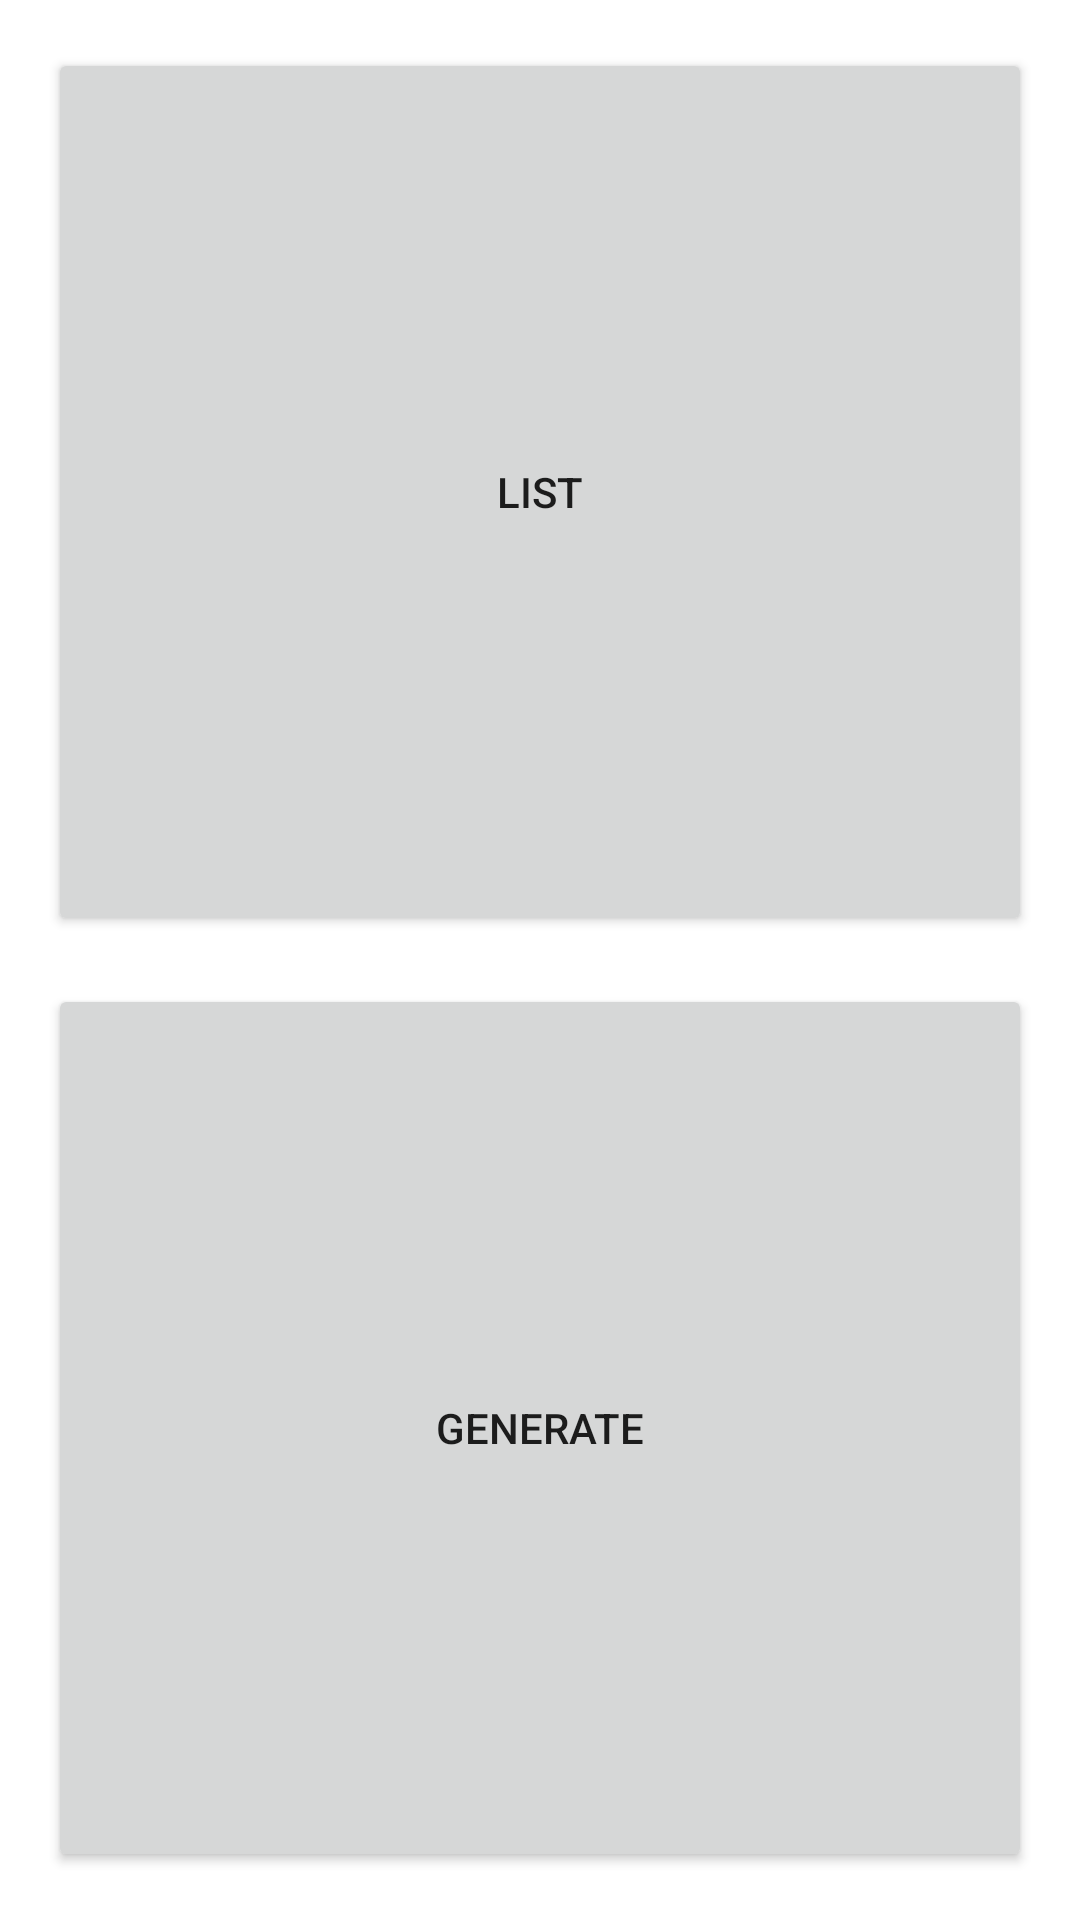

Android layout source for this screen:
<!-- AndroidManifest.xml: application theme Theme.Random2 -->
<!-- res/layout/activity_main.xml -->
<?xml version="1.0" encoding="utf-8"?>
<androidx.constraintlayout.widget.ConstraintLayout
        xmlns:android="http://schemas.android.com/apk/res/android"
        xmlns:tools="http://schemas.android.com/tools"
        xmlns:app="http://schemas.android.com/apk/res-auto"
        android:layout_width="match_parent"
        android:layout_height="match_parent"
        tools:context=".MainActivity">
    <Button
            android:id="@+id/list"
            android:layout_width="match_parent"
            android:text="@string/main_activity_list"
            android:layout_height="0dp"
            android:layout_marginTop="16dp"
            android:layout_marginHorizontal="16dp"
            android:layout_marginBottom="8dp"
            app:layout_constraintBottom_toTopOf="@+id/random"
            app:layout_constraintTop_toTopOf="parent"
            app:layout_constraintStart_toStartOf="parent"
            app:layout_constraintEnd_toEndOf="parent"
            tools:ignore="MissingConstraints"/>
    <Button
            android:id="@+id/random"
            android:text="@string/main_activity_generate"
            app:layout_constraintTop_toBottomOf="@+id/list"
            app:layout_constraintStart_toStartOf="@+id/list"
            app:layout_constraintEnd_toEndOf="@+id/list"
            android:layout_marginTop="8dp"
            android:layout_marginBottom="16dp"
            app:layout_constraintBottom_toBottomOf="parent"
            android:layout_width="0dp"
            android:layout_height="0dp"
            tools:ignore="MissingConstraints"/>
</androidx.constraintlayout.widget.ConstraintLayout>
<!-- resources referenced by this layout -->
<resources>
  <string name="main_activity_generate">Generate</string>
  <string name="main_activity_list">List</string>
  <style name="Theme.Random2" parent="Theme.MaterialComponents.DayNight.DarkActionBar">
          
          <item name="colorPrimary">@color/purple_500</item>
          <item name="colorPrimaryVariant">@color/purple_700</item>
          <item name="colorOnPrimary">@color/white</item>
          
          <item name="colorSecondary">@color/teal_200</item>
          <item name="colorSecondaryVariant">@color/teal_700</item>
          <item name="colorOnSecondary">@color/black</item>
          
          <item name="android:statusBarColor" tools:targetApi="l">?attr/colorPrimaryVariant</item>
          
      </style>
  <!-- not gathered from this repository: default colours our renderer supplied (Android Studio template values) -->
  <color name="purple_500">#FF6200EE</color>
  <color name="purple_700">#FF3700B3</color>
  <color name="teal_200">#FF03DAC5</color>
  <color name="teal_700">#FF018786</color>
  <color name="black">#FF000000</color>
  <color name="white">#FFFFFFFF</color>
</resources>
